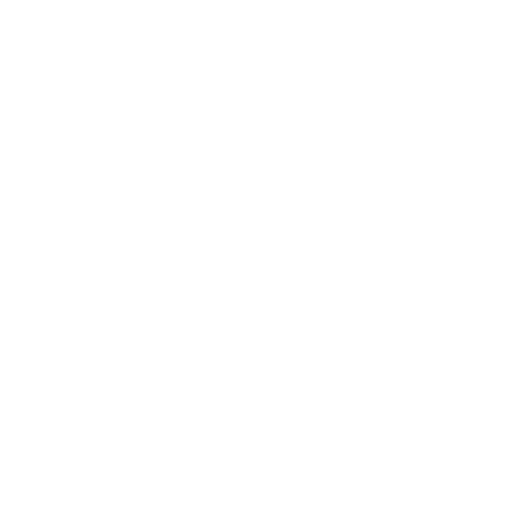
t = 0.00 s
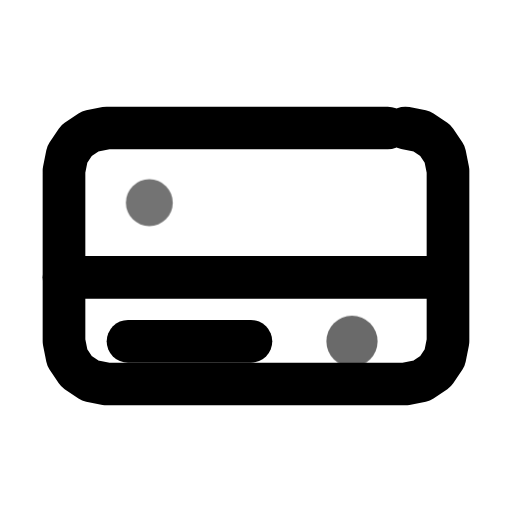
t = 0.59 s
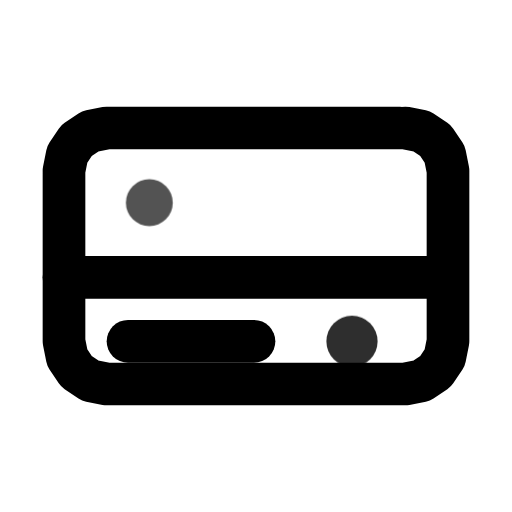
t = 0.70 s
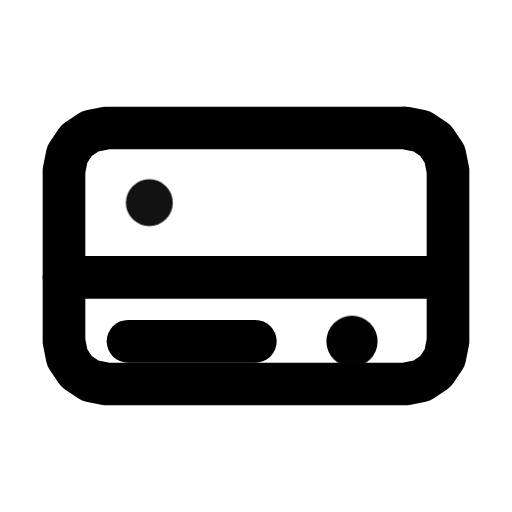
t = 0.82 s
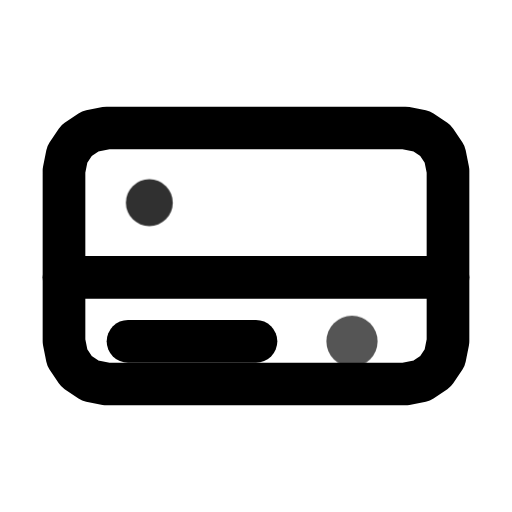
t = 1.04 s
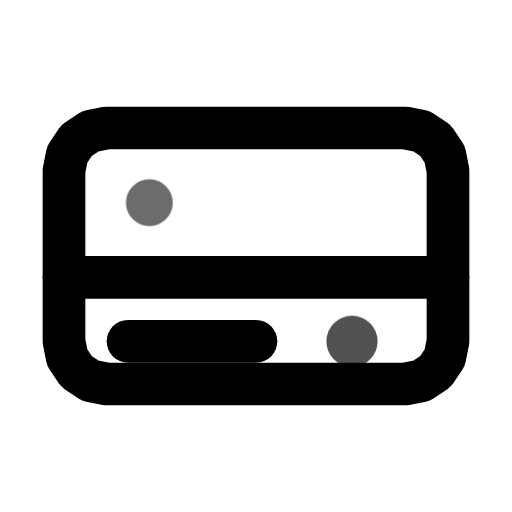
t = 1.27 s

The animated SVG that drew these frames (rendered in a browser with its animation timeline set to each time). Animation: 4 CSS @keyframes rules; one cycle of 1.49 s, repeats indefinitely.

<svg xmlns="http://www.w3.org/2000/svg" viewBox="0 0 24 24" width="96" height="96" role="img" aria-label="Storage — التخزين" data-icon="ssd">
  <title>Storage — التخزين</title>
<style>
  .a{fill:none;stroke:currentColor;stroke-width:2;stroke-linecap:round;stroke-linejoin:round;
     stroke-dasharray:1;stroke-dashoffset:1;animation:draw 0.9s cubic-bezier(.25,.9,.25,1) both}
  .d{fill:var(--icon-accent,currentColor);stroke:none;transform-box:fill-box;transform-origin:center;
     animation:dotIn .35s ease-out both,dotPulse 0.62s infinite ease-in-out}
  .f{fill:currentColor;stroke:none;animation:fadeIn .45s ease-out both}
  @keyframes draw{to{stroke-dashoffset:0}}
  @keyframes dotIn{from{opacity:0;transform:scale(.4)}to{opacity:1;transform:scale(1)}}
  @keyframes dotPulse{0%,100%{opacity:.55}50%{opacity:1}}
  @keyframes fadeIn{from{opacity:0}to{opacity:1}}
  @media (prefers-reduced-motion:reduce){.a{animation:none;stroke-dashoffset:0}.d,.f{animation:none}}
</style>
  <polygon class="a" pathLength="1" points="19,6 19.765,6.152 20.414,6.586 20.848,7.235 21,8 21,16 20.848,16.765 20.414,17.414 19.765,17.848 19,18 5,18 4.235,17.848 3.586,17.414 3.152,16.765 3,16 3,8 3.152,7.235 3.586,6.586 4.235,6.152 5,6" style="animation-delay:0.0s"/>
  <polyline class="a" pathLength="1" points="3,13 21,13" style="animation-delay:0.06s"/>
  <polyline class="a" pathLength="1" points="6,16 12,16" style="animation-delay:0.12s"/>
  <circle class="d" cx="16.5" cy="16" r="1.2" style="animation-delay:0.18s,0.53s"/>
  <circle class="d" cx="7" cy="9.5" r="1.1" style="animation-delay:0.24s,0.59s"/>
</svg>
